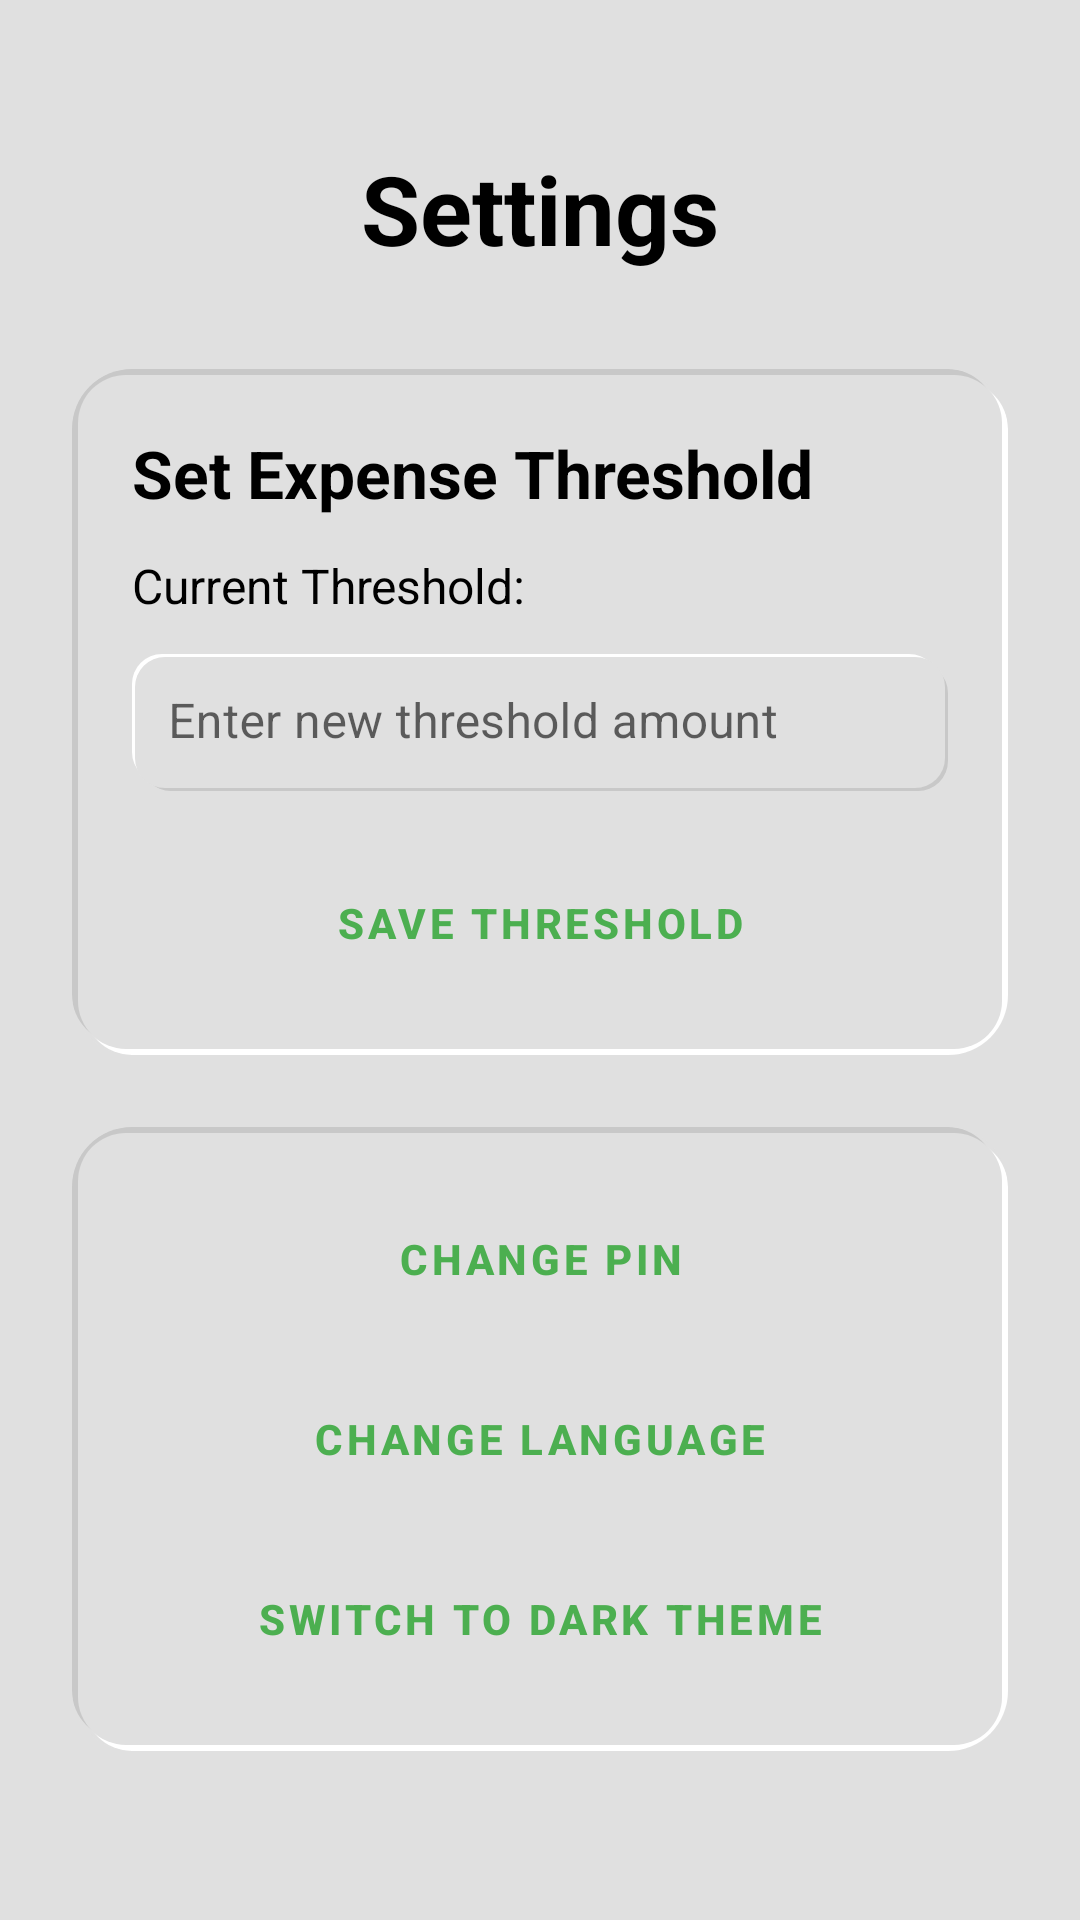

The Android layout XML behind this screen, and the referenced resources:
<!-- AndroidManifest.xml: application theme Theme.IncomeExpenseTracker -->
<!-- res/layout/activity_settings.xml -->
<?xml version="1.0" encoding="utf-8"?>
<androidx.constraintlayout.widget.ConstraintLayout
    xmlns:android="http://schemas.android.com/apk/res/android"
    xmlns:app="http://schemas.android.com/apk/res-auto"
    xmlns:tools="http://schemas.android.com/tools"
    android:layout_width="match_parent"
    android:layout_height="match_parent"
    android:background="?attr/colorPrimary"
    tools:context=".SettingsActivity">

    <ScrollView
        android:layout_width="match_parent"
        android:layout_height="match_parent"
        android:fillViewport="true"
        android:fitsSystemWindows="true"
        app:layout_constraintTop_toTopOf="parent"
        app:layout_constraintBottom_toBottomOf="parent"
        app:layout_constraintStart_toStartOf="parent"
        app:layout_constraintEnd_toEndOf="parent">

        <LinearLayout
            android:layout_width="match_parent"
            android:layout_height="wrap_content"
            android:orientation="vertical"
            android:paddingStart="24dp"
            android:paddingEnd="24dp"
            android:paddingTop="48dp"
            android:paddingBottom="24dp"
            android:gravity="center_horizontal">

            
            <TextView
                android:layout_width="wrap_content"
                android:layout_height="wrap_content"
                android:text="@string/menu_settings"
                android:textSize="32sp"
                android:textStyle="bold"
                android:textColor="?attr/colorOnPrimary"
                android:layout_marginBottom="32dp"
                android:layout_gravity="center_horizontal"/>

            
            <androidx.cardview.widget.CardView
                android:layout_width="match_parent"
                android:layout_height="wrap_content"
                app:cardCornerRadius="20dp"
                app:cardBackgroundColor="?attr/colorPrimary"
                app:cardElevation="0dp"
                android:layout_marginBottom="24dp">
                <LinearLayout
                    android:layout_width="match_parent"
                    android:layout_height="wrap_content"
                    android:orientation="vertical"
                    android:padding="20dp"
                    android:background="@drawable/neumorphic_shape_convex">

                    <TextView
                        android:layout_width="wrap_content"
                        android:layout_height="wrap_content"
                        android:text="@string/set_expense_threshold_title"
                        android:textSize="22sp"
                        android:textStyle="bold"
                        android:textColor="?attr/colorOnPrimary"
                        android:layout_marginBottom="12dp"/>

                    
                    <TextView
                        android:id="@+id/current_threshold_text_view"
                        android:layout_width="match_parent"
                        android:layout_height="wrap_content"
                        android:text="@string/current_threshold_label"
                        android:textSize="16sp"
                        android:textColor="?attr/colorOnPrimary"
                        android:layout_marginBottom="12dp"/>

                    
                    <com.google.android.material.textfield.TextInputLayout
                        android:layout_width="match_parent"
                        android:layout_height="wrap_content"
                        android:layout_marginBottom="20dp"
                        app:hintEnabled="true"
                        app:hintTextColor="?attr/colorOnPrimary"
                        app:boxBackgroundColor="@android:color/transparent"
                        app:boxStrokeWidth="0dp"
                        app:boxStrokeWidthFocused="0dp"
                        app:endIconMode="clear_text"
                        app:endIconTint="?attr/colorOnPrimary">

                        <com.google.android.material.textfield.TextInputEditText
                            android:id="@+id/new_threshold_edit_text"
                            android:layout_width="match_parent"
                            android:layout_height="wrap_content"
                            android:hint="@string/enter_new_threshold_hint"
                            android:inputType="numberDecimal"
                            android:textColorHint="?attr/colorOnPrimary"
                            android:textColor="?attr/colorOnPrimary"
                            android:padding="12dp"
                            android:background="@drawable/neumorphic_input_background"/>
                    </com.google.android.material.textfield.TextInputLayout>

                    
                    <Button
                        android:id="@+id/save_threshold_button"
                        android:layout_width="match_parent"
                        android:layout_height="wrap_content"
                        android:text="@string/save_threshold_button"
                        android:background="@drawable/neumorphic_button_income"
                        android:textColor="@color/green_income"
                        android:textStyle="bold"
                        android:paddingVertical="12dp"
                        style="?android:attr/buttonBarButtonStyle"/>
                </LinearLayout>
            </androidx.cardview.widget.CardView>

            
            <androidx.cardview.widget.CardView
                android:layout_width="match_parent"
                android:layout_height="wrap_content"
                app:cardCornerRadius="20dp"
                app:cardBackgroundColor="?attr/colorPrimary"
                app:cardElevation="0dp"
                android:layout_marginBottom="24dp">
                <LinearLayout
                    android:layout_width="match_parent"
                    android:layout_height="wrap_content"
                    android:orientation="vertical"
                    android:padding="20dp"
                    android:background="@drawable/neumorphic_shape_convex">

                    
                    <Button
                        android:id="@+id/btn_change_pin_setting"
                        android:layout_width="match_parent"
                        android:layout_height="wrap_content"
                        android:text="@string/menu_change_pin"
                        android:background="@drawable/neumorphic_button_income"
                        android:textColor="@color/green_income"
                        android:textStyle="bold"
                        android:paddingVertical="12dp"
                        android:layout_marginBottom="12dp"
                        style="?android:attr/buttonBarButtonStyle"/>

                    
                    <Button
                        android:id="@+id/btn_change_language_setting"
                        android:layout_width="match_parent"
                        android:layout_height="wrap_content"
                        android:text="@string/menu_change_language"
                        android:background="@drawable/neumorphic_button_income"
                        android:textColor="@color/green_income"
                        android:textStyle="bold"
                        android:paddingVertical="12dp"
                        android:layout_marginBottom="12dp"
                        style="?android:attr/buttonBarButtonStyle"/>

                    
                    <Button
                        android:id="@+id/btn_toggle_theme"
                        android:layout_width="match_parent"
                        android:layout_height="wrap_content"
                        android:text="@string/switch_to_dark_theme"
                        android:background="@drawable/neumorphic_button_income"
                        android:textColor="@color/green_income"
                        android:textStyle="bold"
                        android:paddingVertical="12dp"
                        style="?android:attr/buttonBarButtonStyle"/>
                </LinearLayout>
            </androidx.cardview.widget.CardView>

        </LinearLayout>
    </ScrollView>
</androidx.constraintlayout.widget.ConstraintLayout>
<!-- resources referenced by this layout -->
<resources>
  <color name="green_income">#4CAF50</color>
  <!-- drawable neumorphic_input_background (drawable) -->
  <?xml version="1.0" encoding="utf-8"?>
  <layer-list xmlns:android="http://schemas.android.com/apk/res/android">
      
      <item android:top="3dp" android:left="3dp">
          <shape android:shape="rectangle">
              <corners android:radius="10dp"/>
              <solid android:color="@color/neumorphic_dark_shadow"/>
          </shape>
      </item>
      
      <item android:bottom="3dp" android:right="3dp">
          <shape android:shape="rectangle">
              <corners android:radius="10dp"/>
              <solid android:color="@color/neumorphic_light_shadow"/>
          </shape>
      </item>
      
      <item android:left="1dp" android:top="1dp" android:right="1dp" android:bottom="1dp">
          <shape android:shape="rectangle">
              <corners android:radius="10dp"/>
              <solid android:color="@color/neumorphic_background"/>
          </shape>
      </item>
  </layer-list>
  <!-- drawable neumorphic_shape_convex (drawable) -->
  <?xml version="1.0" encoding="utf-8"?>
  <layer-list xmlns:android="http://schemas.android.com/apk/res/android">
      
      <item android:bottom="4dp" android:right="4dp">
          <shape android:shape="rectangle">
              <corners android:radius="16dp"/>
              <solid android:color="@color/neumorphic_dark_shadow"/>
          </shape>
      </item>
      
      <item android:top="4dp" android:left="4dp">
          <shape android:shape="rectangle">
              <corners android:radius="16dp"/>
              <solid android:color="@color/neumorphic_light_shadow"/>
          </shape>
      </item>
      
      <item android:bottom="2dp" android:right="2dp" android:top="2dp" android:left="2dp">
          <shape android:shape="rectangle">
              <corners android:radius="16dp"/>
              <solid android:color="@color/neumorphic_background"/>
          </shape>
      </item>
  </layer-list>
  <string name="current_threshold_label">Current Threshold:</string>
  <string name="enter_new_threshold_hint">Enter new threshold amount</string>
  <string name="menu_change_language">Change Language</string>
  <string name="menu_change_pin">Change PIN</string>
  <string name="menu_settings">Settings</string>
  <string name="save_threshold_button">Save Threshold</string>
  <string name="set_expense_threshold_title">Set Expense Threshold</string>
  <string name="switch_to_dark_theme">Switch to Dark Theme</string>
  <color name="neumorphic_dark_shadow">#C8C8C8</color>
  <color name="neumorphic_light_shadow">#FFFFFF</color>
  <color name="neumorphic_background">#E0E0E0</color>
  <color name="black">#000000</color>
  <color name="blue_neutral">#2196F3</color>
  <color name="white">#FFFFFF</color>
  <style name="SpinnerStyle" parent="Widget.AppCompat.Spinner">
          <item name="android:textColor">@color/black</item>
      </style>
  <style name="NeumorphicTabStyle" parent="Widget.Design.TabLayout">
          <item name="tabIndicatorColor">@color/blue_neutral</item>
          <item name="tabSelectedTextColor">@color/black</item>
          <item name="tabTextColor">@color/black</item>
          <item name="tabRippleColor">@android:color/transparent</item>
          <item name="tabBackground">@drawable/tab_neumorphic_selector</item>
      </style>
</resources>
